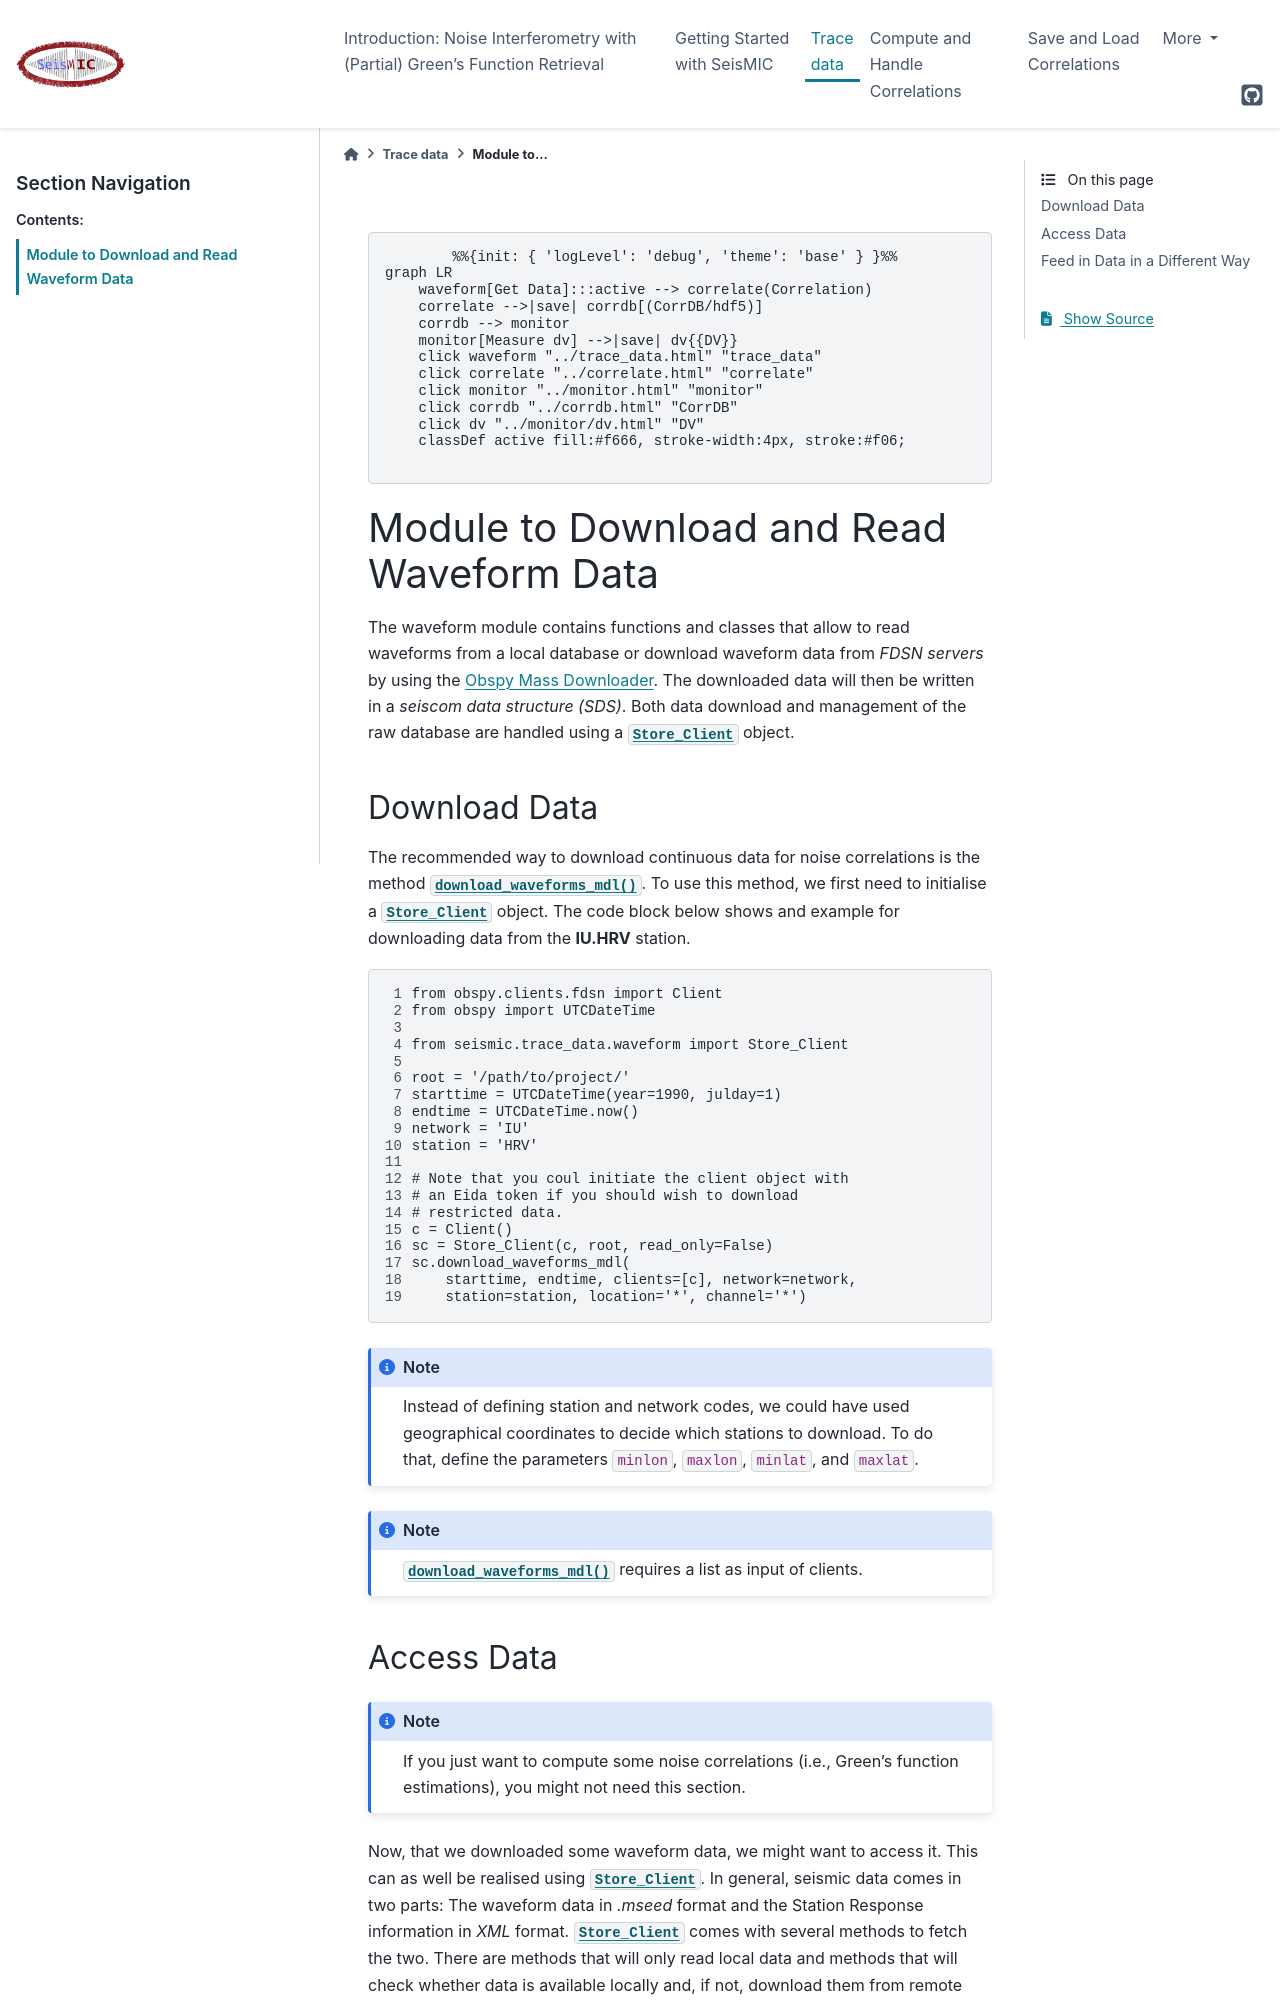

repository: PeterMakus/SeisMIC · page: modules/trace_data/waveform.html · generator: sphinx


.. currentmodule:: seismic.trace_data.waveform

.. mermaid::

    %%{init: { 'logLevel': 'debug', 'theme': 'base' } }%%
    graph LR
        waveform[Get Data]:::active --> correlate(Correlation)
        correlate -->|save| corrdb[(CorrDB/hdf5)]
        corrdb --> monitor
        monitor[Measure dv] -->|save| dv{{DV}}
        click waveform "../trace_data.html" "trace_data"
        click correlate "../correlate.html" "correlate"
        click monitor "../monitor.html" "monitor"
        click corrdb "../corrdb.html" "CorrDB"
        click dv "../monitor/dv.html" "DV"
        classDef active fill:#f666, stroke-width:4px, stroke:#f06;
    
    
Module to Download and Read Waveform Data
-----------------------------------------

The waveform module contains functions and classes that allow to read waveforms from a local database
or download waveform data from *FDSN servers* by using the `Obspy Mass Downloader <https://docs.obspy.org/packages/autogen/obspy.clients.fdsn.mass_downloader.html>`_.
The downloaded data will then be written in a *seiscom data structure (SDS)*.
Both data download and management of the raw database are handled using a :class:`~seismic.trace_data.waveform.Store_Client` object.

Download Data
+++++++++++++
The recommended way to download continuous data for noise correlations is the method
:func:`~seismic.trace_data.waveform.Store_Client.download_waveforms_mdl`. To use this method, we first need to initialise a :class:`~seismic.trace_data.waveform.Store_Client` object.
The code block below shows and example for downloading data from the **IU.HRV** station.

.. code-block:: python
    :linenos:

    from obspy.clients.fdsn import Client
    from obspy import UTCDateTime

    from seismic.trace_data.waveform import Store_Client

    root = '/path/to/project/'
    starttime = UTCDateTime(year=1990, julday=1)
    endtime = UTCDateTime.now()
    network = 'IU'
    station = 'HRV'

    # Note that you coul initiate the client object with
    # an Eida token if you should wish to download
    # restricted data.
    c = Client()
    sc = Store_Client(c, root, read_only=False)
    sc.download_waveforms_mdl(
        starttime, endtime, clients=[c], network=network,
        station=station, location='*', channel='*')

.. note::
    Instead of defining station and network codes, we could have used geographical coordinates
    to decide which stations to download. To do that, define the parameters ``minlon``, ``maxlon``,
    ``minlat``, and ``maxlat``.

.. note::
    :func:`~seismic.trace_data.waveform.Store_Client.download_waveforms_mdl` requires a list as input
    of clients.
